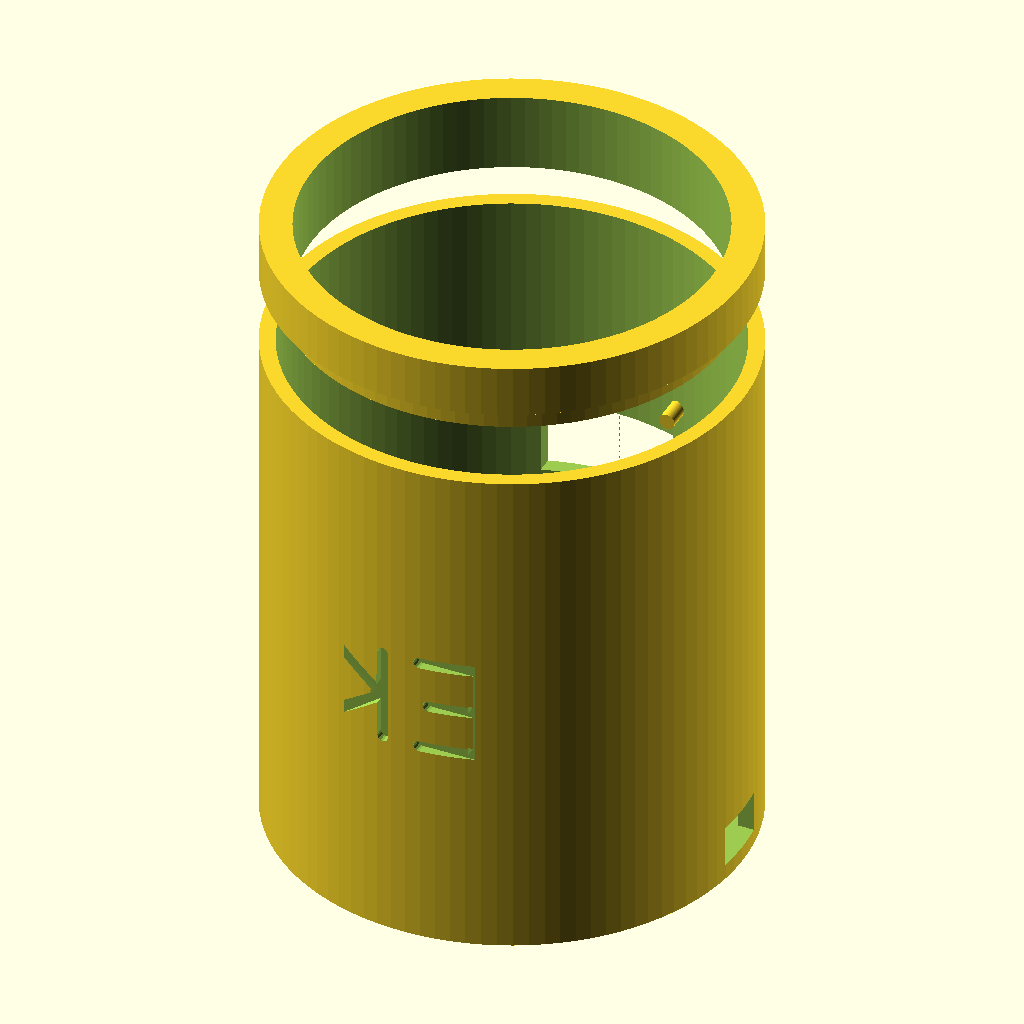
Cell 1: the model at its default parameters.
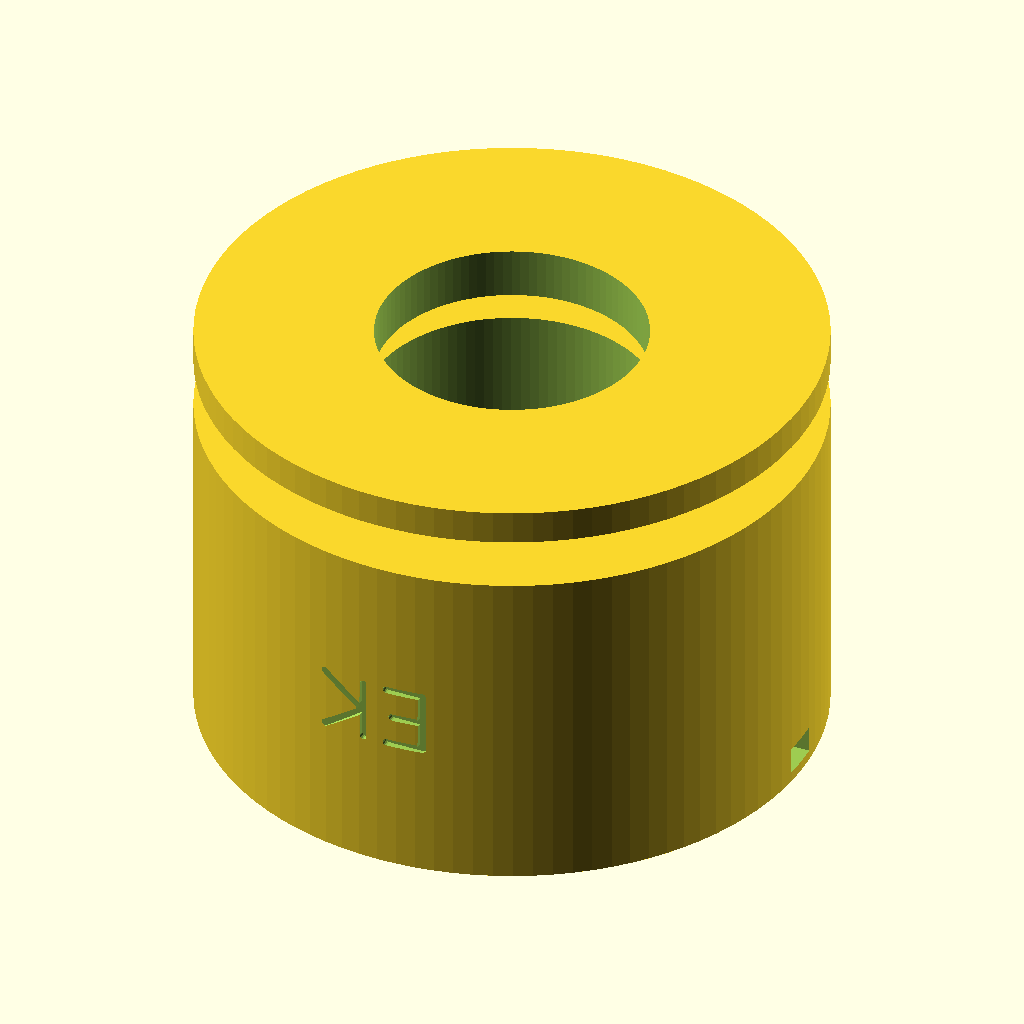
Cell 2: outer_radius = 90 (everything else at default).
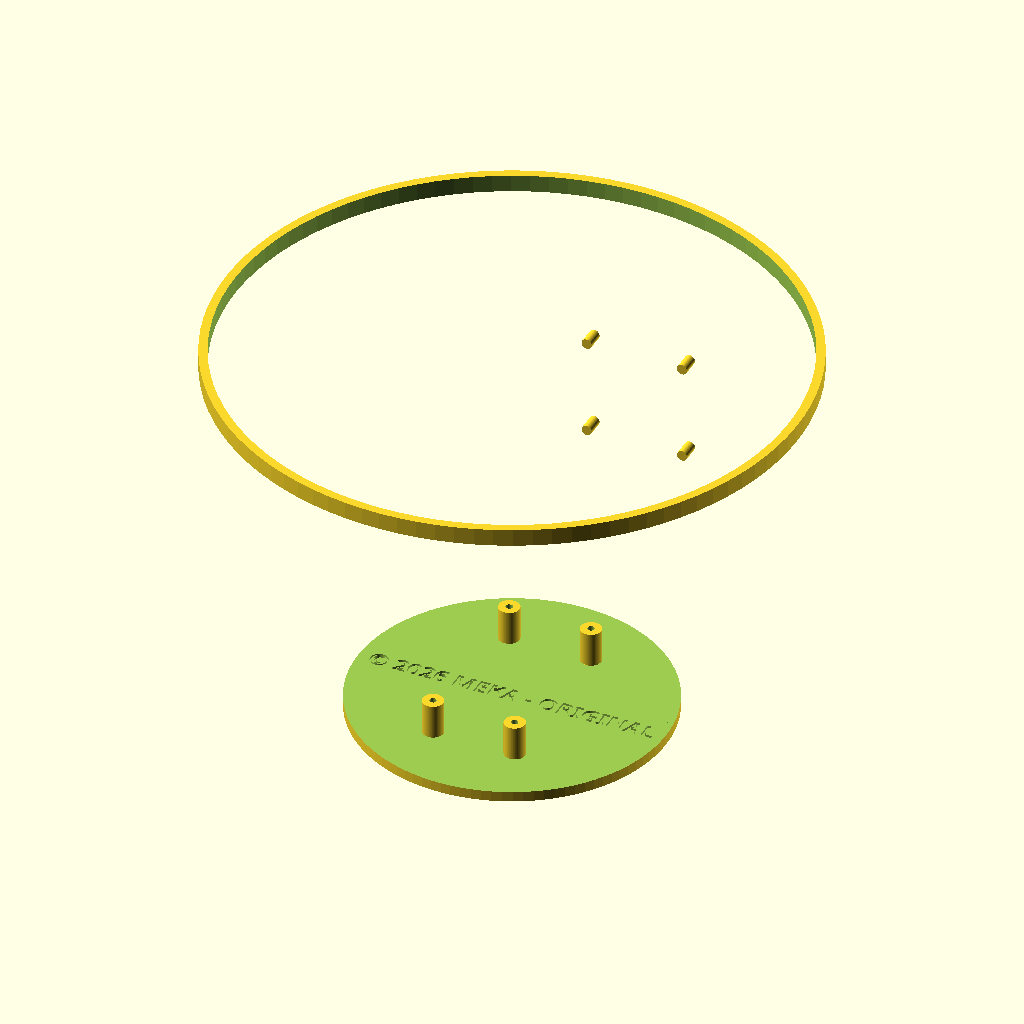
Cell 3: inner_radius = 84 (everything else at default).
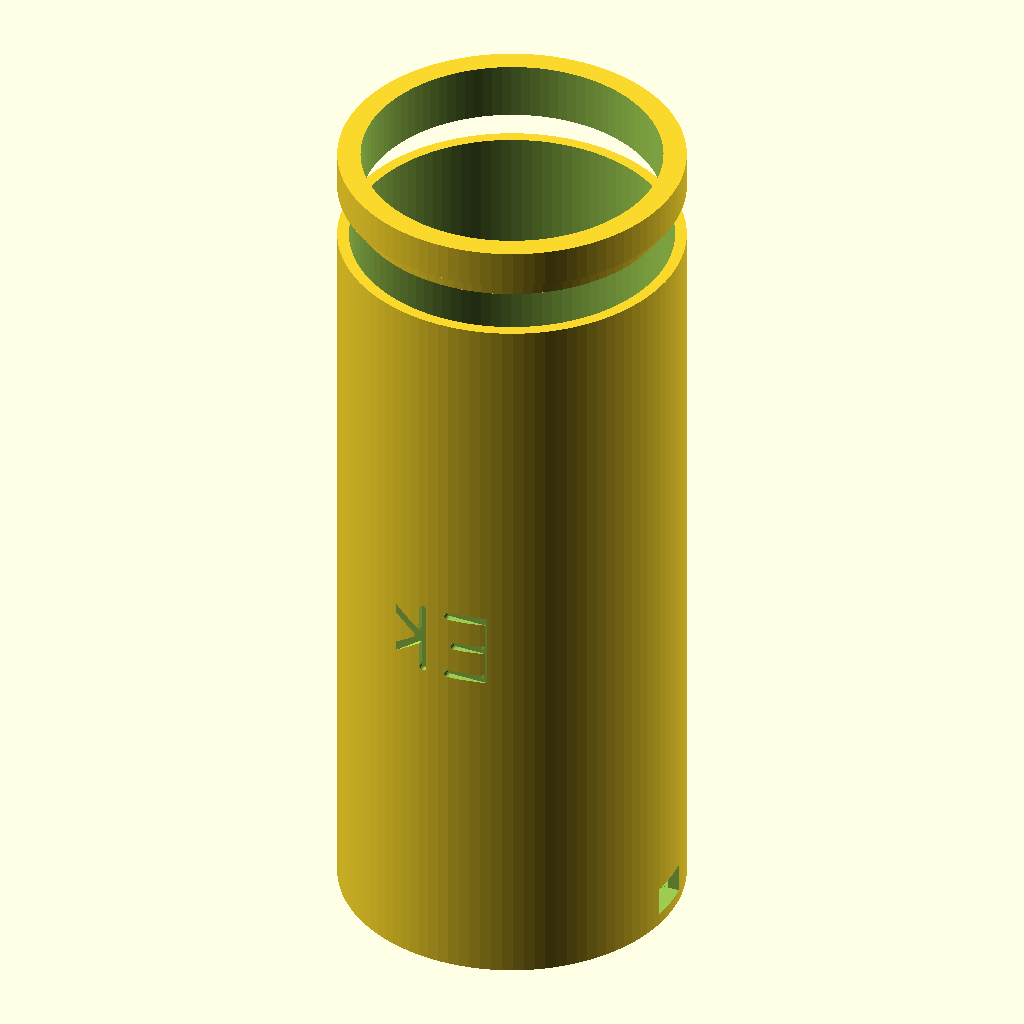
Cell 4: height = 200 (everything else at default).
All cells are drawn from the same view direction (rotation 55°, 0°, 25°, orthographic, colour scheme Cornfield), but the view is re-fitted for each cell, so position and scale can differ between cells as well as the parameter.
The OpenSCAD source (Hardware/3d_print_design/meka_enclosure.scad):
// Meka Smart Node - Alexa-Style Enclosure
// 3D Printable in PLA/PETG
// Units are in mm

$fn = 100; // High resolution for smooth cylinders

// Dimensions
outer_radius = 45;
inner_radius = 42;
height = 100;
wall_thickness = outer_radius - inner_radius;

base_thickness = 3;
esp32_width = 28;
esp32_length = 52;
usb_hole_width = 12;
usb_hole_height = 8;
wire_hole_radius = 5;

// OLED Screen (0.96" SSD1306)
oled_width = 26;
oled_height = 15;

module base() {
    difference() {
        // Main body
        cylinder(h=height, r=outer_radius);
        
        // Hollow inside
        translate([0, 0, base_thickness])
            cylinder(h=height, r=inner_radius);
            
        // Anti-Counterfeit Hidden Watermark (Debossed into inner floor)
        // This makes it virtually impossible to print without the MEKA brand being embedded inside.
        translate([0, 0, base_thickness - 0.6])
            linear_extrude(1)
            text("© 2026 MEKA - ORIGINAL", size=5, font="Orbitron:style=Bold", halign="center", valign="center");
            
        // USB cutout at the bottom (for power)
        translate([outer_radius - 5, -usb_hole_width/2, base_thickness])
            cube([10, usb_hole_width, usb_hole_height]);
            
        // Wire cutout for relay connections
        translate([-outer_radius + 2, 0, base_thickness + 10])
            rotate([0, 90, 0])
            cylinder(h=10, r=wire_hole_radius);
            
        // OLED Screen Cutout (Front face, halfway up)
        translate([0, outer_radius - 5, height/2])
            cube([oled_width, 10, oled_height], center=true);
            
        // Debossed MEKA Official Graphic Logo + Vector Text (Front face, below OLED)
        translate([0, outer_radius + 0.1, 24])
            rotate([90, 0, 0])
            linear_extrude(2) {
                translate([0, 8]) scale([0.9, 0.9]) meka_logo_graphic();
                translate([0, -10]) scale([0.5, 0.5]) vector_text_MEKA();
            }
            
        // Giant Debossed Vector MEKA Text (Back face)
        translate([0, -outer_radius - 0.1, height/2])
            rotate([90, 0, 180])
            linear_extrude(2)
            scale([1.8, 1.8]) vector_text_MEKA();
            
        // Debossed Logo + Text (Left side)
        translate([-outer_radius - 0.1, 0, height/2])
            rotate([0, 0, -90])
            rotate([90, 0, 0])
            linear_extrude(2) {
                translate([0, 6]) scale([0.7, 0.7]) meka_logo_graphic();
                translate([0, -9]) scale([0.4, 0.4]) vector_text_MEKA();
            }
            
        // Debossed Logo + Text (Right side)
        translate([outer_radius + 0.1, 0, height/2])
            rotate([0, 0, 90])
            rotate([90, 0, 0])
            linear_extrude(2) {
                translate([0, 6]) scale([0.7, 0.7]) meka_logo_graphic();
                translate([0, -9]) scale([0.4, 0.4]) vector_text_MEKA();
            }
    }
    
    // ESP32 Standoffs (Mounting pins)
    standoff_height = 10;
    standoff_radius = 3;
    standoff_hole_radius = 1;
    
    // 4 standoffs for ESP32 standard devkit footprint
    translate([-esp32_width/2, -esp32_length/2, base_thickness]) {
        for (x = [2, esp32_width-2]) {
            for (y = [2, esp32_length-2]) {
                translate([x, y, 0])
                difference() {
                    cylinder(h=standoff_height, r=standoff_radius);
                    cylinder(h=standoff_height+1, r=standoff_hole_radius);
                }
            }
        }
    }
    
    // OLED PCB Standoffs (Inner front wall)
    translate([0, inner_radius - 2, height/2]) {
        for(x = [-14, 14]) {
            for(z = [-14, 14]) {
                translate([x, 0, z]) rotate([90, 0, 0])
                cylinder(h=5, r=1.5); // 1.5mm radius peg for M2/M3 screw hole friction fit
            }
        }
    }
}

module top_cap() {
    cap_height = 10;
    
    difference() {
        union() {
            // Cap outer rim
            cylinder(h=cap_height, r=outer_radius);
            // Cap inner lip for snap fit
            translate([0, 0, -5])
                cylinder(h=5, r=inner_radius - 0.5);
        }
        
        // Hollow inner lip
        translate([0, 0, -5.1])
            cylinder(h=15.2, r=inner_radius - 3);
            
        // Speaker / Mic grille holes (Alexa dotted pattern)
        // Skip the innermost ring so we have room for the logo
        for (r = [18 : 8 : 30]) {
            for (a = [0 : 360/(r*1.5) : 360]) {
                rotate([0, 0, a])
                translate([r, 0, -6])
                cylinder(h=20, r=1.5);
            }
        }
        
        // Debossed Graphic Logo on Top Cap
        translate([0, 0, cap_height - 1])
            linear_extrude(2)
            scale([0.8, 0.8, 1])
            meka_logo_graphic();
            
        // Center LED light ring hole
        translate([0, 0, -6])
        cylinder(h=20, r=4);
    }
}

// Display both together (Offset for visualization):
base();
translate([0, 0, height + 15]) top_cap();

// ==========================================
// INSTRUCTIONS FOR EXPORTING TO G-CODE:
// 1. Comment out the block above.
// 2. Uncomment base(); and export as Base.stl
// 3. Uncomment top_cap(); and export as Cap.stl
// 4. Open the STL files in Ultimaker Cura or PrusaSlicer.
// 5. Slice and save the generated .gcode file to your SD Card.
// ==========================================

module draw_line(p1, p2, w) {
    hull() {
        translate(p1) circle(d=w, $fn=16);
        translate(p2) circle(d=w, $fn=16);
    }
}

module meka_logo_graphic() {
    // Circles
    difference() { circle(d=20, $fn=60); circle(d=18.5, $fn=60); }
    difference() { circle(d=16, $fn=60); circle(d=14.5, $fn=60); }
    
    w = 1;
    // M
    draw_line([-4, -4], [-4, 4], w);
    draw_line([4, -4], [4, 4], w);
    draw_line([-4, 4], [0, -1], w);
    draw_line([4, 4], [0, -1], w);
    draw_line([-4, -4], [0, 1], w);
    draw_line([4, -4], [0, 1], w);
}

module vector_text_MEKA() {
    w = 1.2;
    translate([-21.5, -5]) {
        // M
        draw_line([0, 0], [0, 10], w);
        draw_line([10, 0], [10, 10], w);
        draw_line([0, 10], [5, 0], w);
        draw_line([10, 10], [5, 0], w);
        
        // E
        draw_line([14, 0], [14, 10], w);
        draw_line([14, 10], [20, 10], w);
        draw_line([14, 5], [19, 5], w);
        draw_line([14, 0], [20, 0], w);
        
        // K
        draw_line([24, 0], [24, 10], w);
        draw_line([24, 5], [31, 10], w);
        draw_line([24, 5], [31, 0], w);
        
        // A
        draw_line([35, 0], [39, 10], w);
        draw_line([43, 0], [39, 10], w);
        draw_line([36.6, 4], [41.4, 4], w);
    }
}
Parameter table extracted from the source (name, type, default, range or options):
outer_radius: number, default 45
inner_radius: number, default 42
height: number, default 100
base_thickness: number, default 3
esp32_width: number, default 28
esp32_length: number, default 52
usb_hole_width: number, default 12
usb_hole_height: number, default 8
wire_hole_radius: number, default 5
oled_width: number, default 26
oled_height: number, default 15
